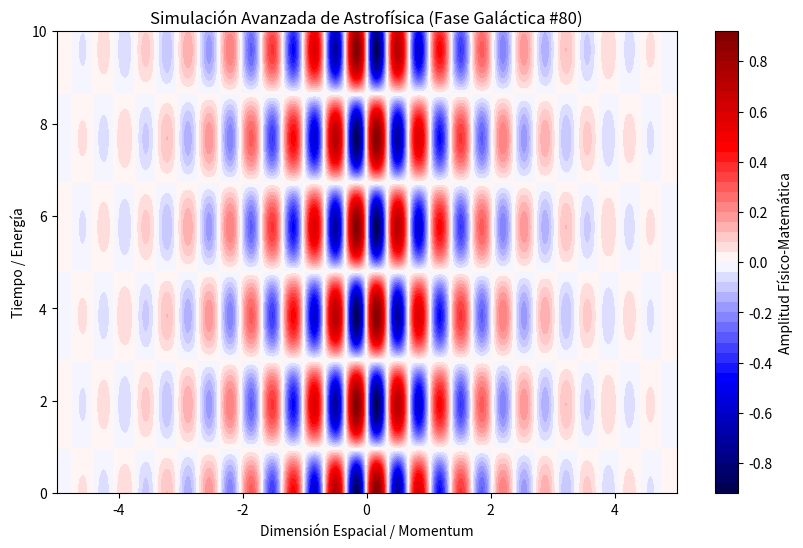

The script that saved this image:
%matplotlib inline
# Simulación Galáctica: Astrofísica - Variante 80
import numpy as np
import matplotlib.pyplot as plt

# Parámetros Físicos Aleatorios
param_1 = 9.247
param_2 = 1.636
param_3 = 0.657

t = np.linspace(0, 10, 500)
x = np.linspace(-5, 5, 500)
X, T = np.meshgrid(x, t)

# Ecuación Base (Avanzada)
Z = np.sin(X * param_1) * np.cos(T * param_2) * np.exp(-np.abs(X) * param_3)

plt.figure(figsize=(10, 6))
plt.contourf(X, T, Z, 50, cmap='seismic')
plt.colorbar(label='Amplitud Físico-Matemática')
plt.title(r'Simulación Avanzada de Astrofísica (Fase Galáctica #80)')
plt.xlabel('Dimensión Espacial / Momentum')
plt.ylabel('Tiempo / Energía')
plt.show()
